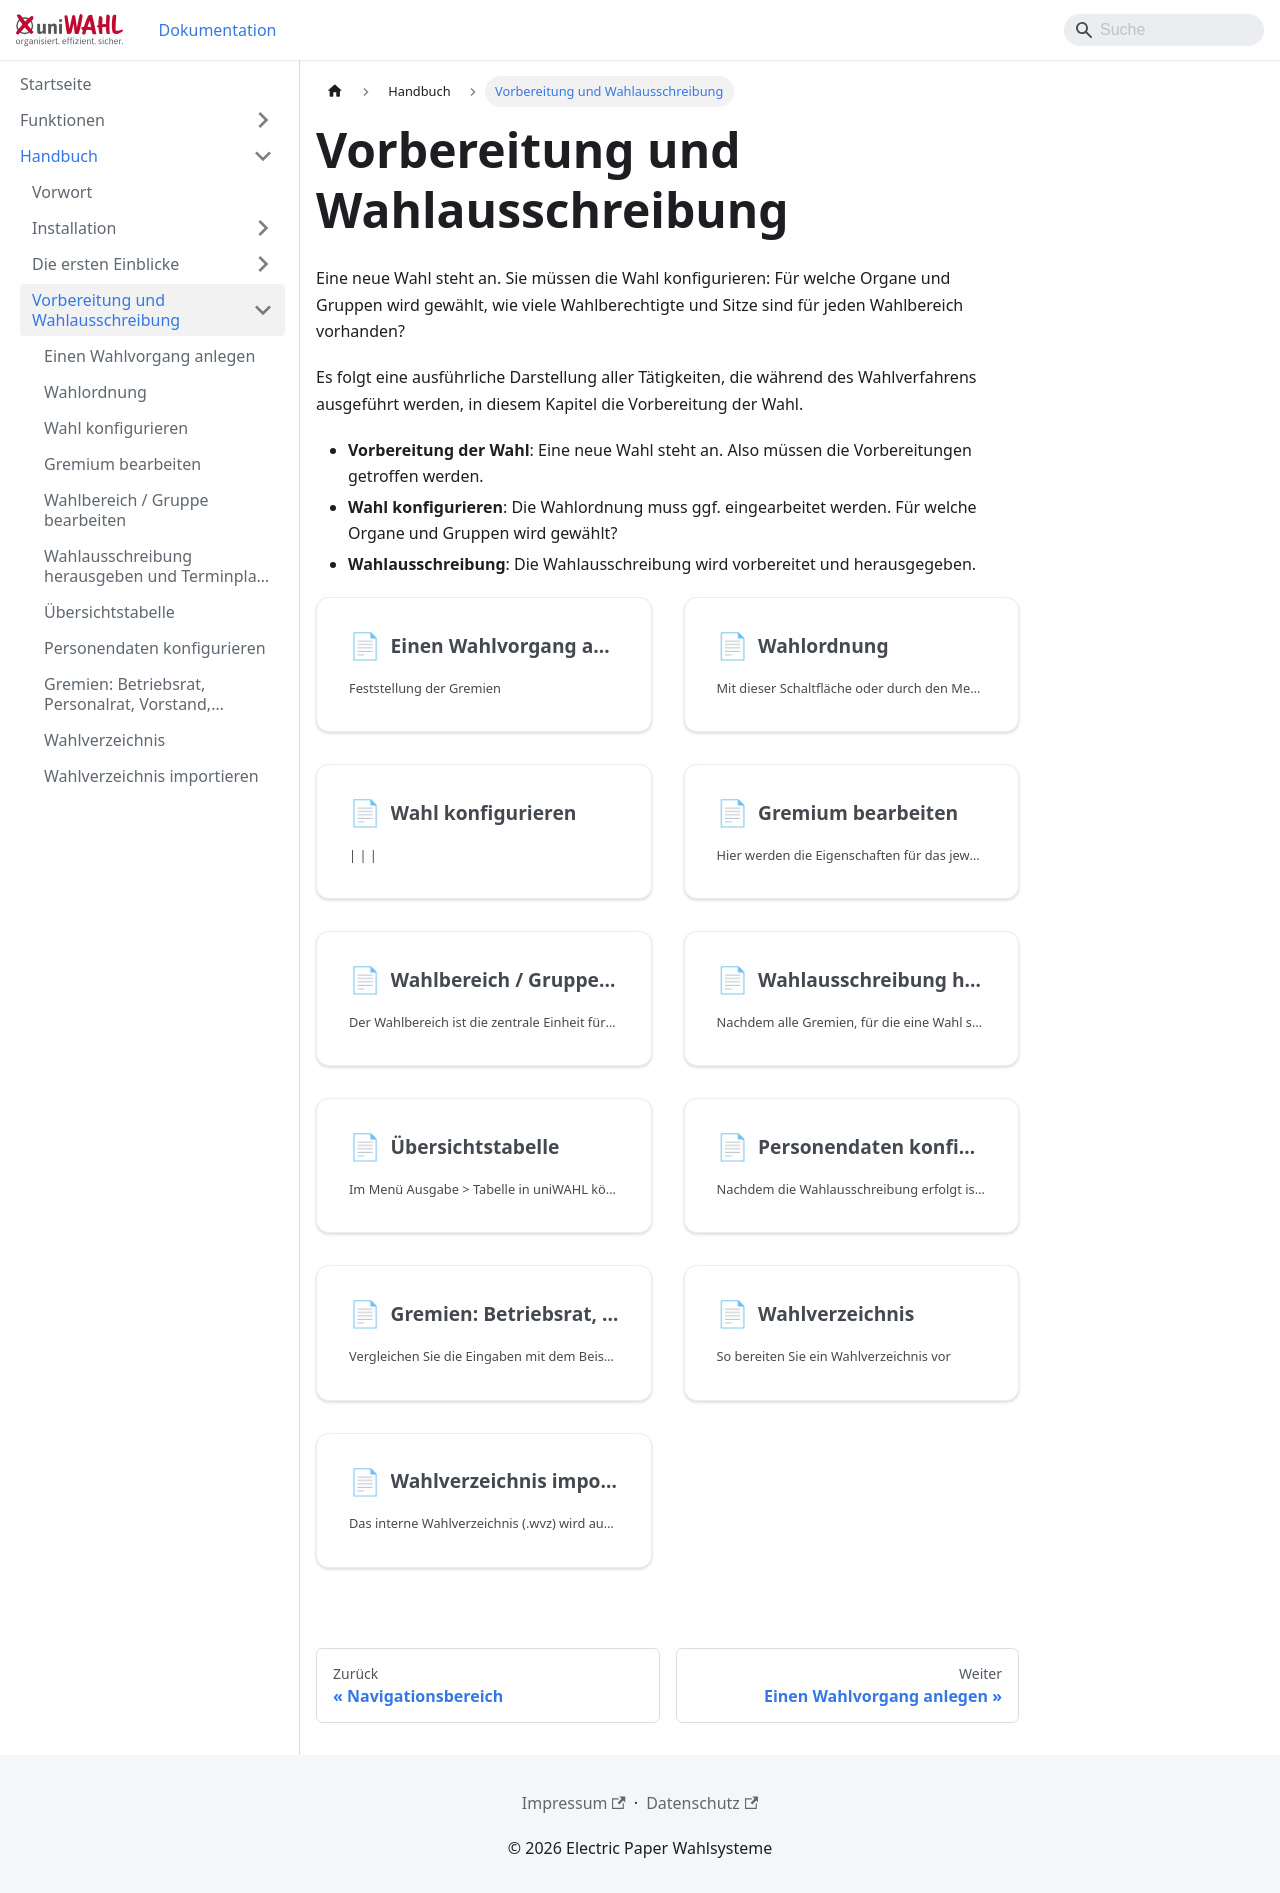

repository: ElectricPaperInformationssystemeGmbH/uniwahl-doku · page: handbuch/4_vorbereitung.html · generator: docusaurus

---
title: "Vorbereitung und Wahlausschreibung"
---

import DocCardList from '@theme/DocCardList';

Eine neue Wahl steht an. Sie müssen die Wahl konfigurieren: Für welche Organe und Gruppen wird gewählt, wie viele Wahlberechtigte und Sitze sind für jeden Wahlbereich vorhanden?

Es folgt eine ausführliche Darstellung aller Tätigkeiten, die während des Wahlverfahrens ausgeführt werden, in diesem Kapitel die Vorbereitung der Wahl.

- **Vorbereitung der Wahl**: Eine neue Wahl steht an. Also müssen die Vorbereitungen getroffen werden.
- **Wahl konfigurieren**: Die Wahlordnung muss ggf. eingearbeitet werden. Für welche Organe und Gruppen wird gewählt?
- **Wahlausschreibung**: Die Wahlausschreibung wird vorbereitet und herausgegeben.

<DocCardList />
